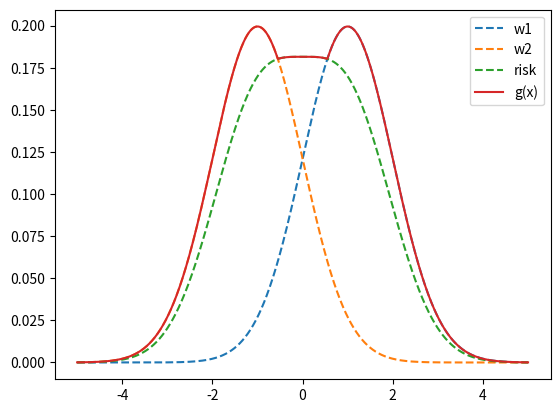

The script that saved this image: (Note: this script raises an exception after producing the figure.)
import matplotlib.pyplot as plt
import numpy as np

x = np.linspace(-5, 5, 1000)

def gaussian(x, mu=0, sigma=1):
    """
    Compute normal function
    Args:
    x   : vector
    mu  : vector
    """
    return np.exp(- (x - mu) ** 2 / (2 * sigma ** 2)) / (np.sqrt(2 * np.pi) * sigma)

def weight_gaussian(x, weight, mu=0, sigma=1):
    """
    Compute normal function
    Args:
    x   : vector
    mu  : vector
    """
    return weight * np.exp(- (x - mu) ** 2 / (2 * sigma ** 2)) / (np.sqrt(2 * np.pi) * sigma)


def risk_func(x, r=1.0, s=4.0):
    return (1 - r/s) * (0.5 * gaussian(x, 1, 1) + 0.5 * gaussian(x, -1, 1))

def risk_func2(x, r=1.0, s=4.0):
    return (1 - r/s) * (1/3. * gaussian(x, 1, 1) + 2/3. * gaussian(x, 0, 1/4.))

def max_func(x, *arg):
    return max(0.5 * gaussian(x, 1, 1), 0.5 * gaussian(x, -1, 1), risk_func(x, *arg))

def max_func2(x, *arg):
    return max(1/3. * gaussian(x, 1, 1), 2/3. * gaussian(x, 0, 1/4.), risk_func2(x, *arg))

def map_func(x, func, *arg):
    return np.array([func(t, *arg) for t in x])

plt.plot(x, map_func(x, weight_gaussian, 0.5, 1, 1), '--')
plt.plot(x, map_func(x, weight_gaussian, 0.5, -1, 1), '--')
plt.plot(x, map_func(x, risk_func), '--')
plt.plot(x, map_func(x, max_func))
plt.legend(["w1", "w2", "risk", "g(x)"])
plt.savefig("fig/prob4.png")
plt.close()

plt.plot(x, map_func(x, risk_func, 0.0, 1.0))
plt.plot(x, map_func(x, risk_func, 1.0, 16.0))
plt.plot(x, map_func(x, risk_func, 1.0, 3.0))
plt.plot(x, map_func(x, risk_func, 0.8, 1.0))
plt.legend(["0", "1/16", "1/3", "0.8"])
plt.savefig("fig/prob4_risk.png")
plt.close()

plt.plot(x, map_func(x, max_func, 0.0, 1.0))
plt.plot(x, map_func(x, max_func, 1.0, 16.0))
plt.plot(x, map_func(x, max_func, 1.0, 3.0))
plt.plot(x, map_func(x, max_func, 0.8, 1.0))
plt.legend(["0", "1/16", "1/3", "0.8"])
plt.savefig("fig/prob4_total.png")
plt.close()

plt.plot(x, map_func(x, weight_gaussian, 1/3., 1, 1), '--')
plt.plot(x, map_func(x, weight_gaussian, 2/3., 0, 1/4.), '--')
plt.plot(x, map_func(x, risk_func2, 1.0, 2.0), '--')
plt.plot(x, map_func(x, max_func2))
plt.legend(["w1", "w2", "risk", "g(x)"])
plt.savefig("fig/prob4_2.png")
plt.close()